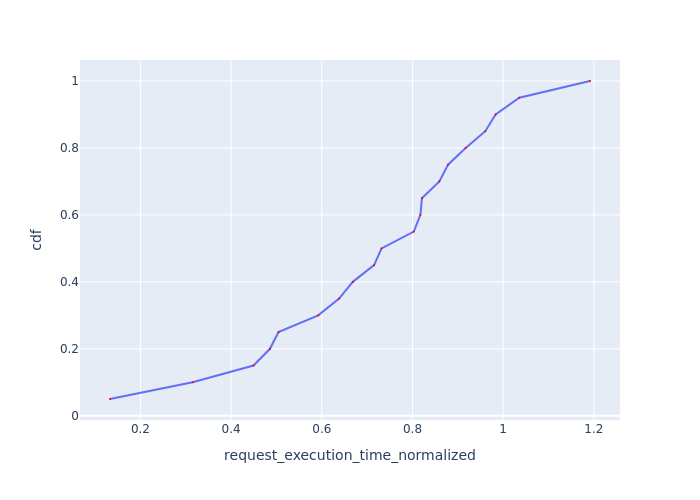

Source data for this figure (header and first rows):
Request Id, request_execution_time_normalized, cdf
0_0, 0.1329, 0.05
0_1, 0.315, 0.1
0_19, 0.4494, 0.15
0_2, 0.4856, 0.2
0_7, 0.5046, 0.25
0_8, 0.5921, 0.3
0_3, 0.6382, 0.35
0_10, 0.6684, 0.4
0_9, 0.7153, 0.45
0_11, 0.7318, 0.5
0_18, 0.8029, 0.55
0_4, 0.8175, 0.6
0_16, 0.8209, 0.65
0_17, 0.8593, 0.7
0_15, 0.8784, 0.75
0_5, 0.9173, 0.8
0_12, 0.9606, 0.85
0_14, 0.9833, 0.9
0_6, 1.036, 0.95
0_13, 1.192, 1.0
